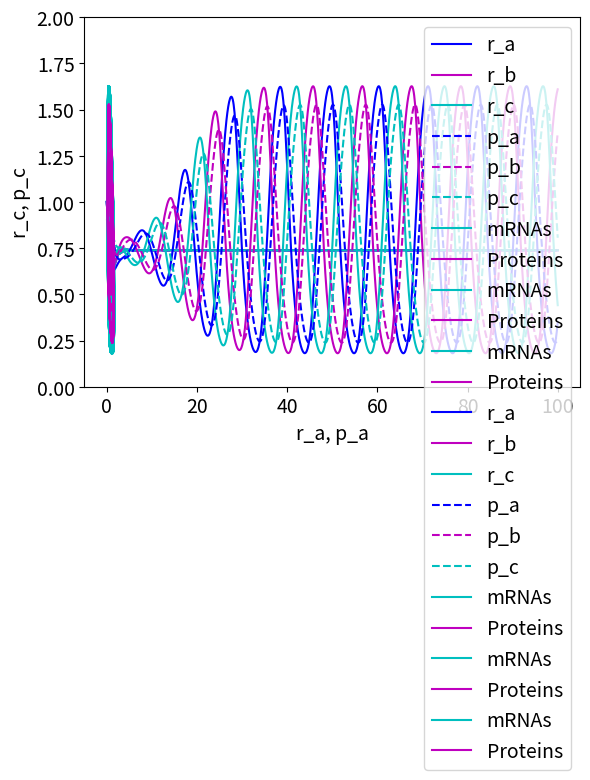

Reproduce this figure in Python.

# coding: utf-8

# # Dinámica de Redes Genéticas
# [redacted]

# In[27]:


# Import the required modules
import numpy as np
import matplotlib.pyplot as plt
from scipy.integrate import odeint
import random
import math

# This makes the plots appear inside the notebook
get_ipython().run_line_magic('matplotlib', 'inline')


# **1. Postular las reglas lógicas y una tabla con la función de actualización de un modelo
# booleano de una red genética de control transcripcional compuesta por un ciclo de
# retroalimentación negativo de tres genes. A esta red se le conoce como represilador.**
# 

# **t**
# 
# | A | B | C |
# | --- | --- | --- |
# | 0 | 0 | 0 |
# | 0 | 0 | 1 |
# | 0 | 1 | 0 |
# | 0 | 1 | 1 |
# | 1 | 0 | 0 |
# | 1 | 0 | 1 |
# | 1 | 1 | 0 |
# | 1 | 1 | 1 |
# 

# **t+1**
# 
# | A | B | C |
# | --- | --- | --- |
# | 0 | 0 | 0 |
# | 1 | 0 | 1 |
# | 0 | 1 | 0 |
# | 1 | 0 | 1 |
# | 0 | 1 | 0 |
# | 1 | 0 | 1 |
# | 0 | 1 | 0 |
# | 1 | 0 | 1 |
# 
# Al actualizarse, observamos que converge a un estado **oscilante**.

# **2. Escribir las ecuaciones diferenciales que describen la dinámica del sistema de un
# modelo continuo y determinista del represilador. Describir cada uno de los parámetros y
# representar gráficamente la red de interacciones.**

# Un represilador es una red genética que consta de tres genes que se inhiben uno al otro.
# 
# 
# Para modelar la dinámica de esta red:
# 
# 
# El estado en los diferentes tiempos $t$ está representado en el vector $x(t)=(r_a, r_b, r_c, p_a, p_b, p_c)$.
# 
# 
# $r_a, r_b$ y $r_c$ representan las concentraciones de mARN y $p_a$,$p_b$ y $p_c$ corresponden a las concentraciones de proteínas traducidas a partir de estos mARN de los genes $A$, $B$, y $C$, respectivamente, mientras que $\delta_a$,$\delta_b$ y $\delta_c$ corresponden a la tasa de degradación de sus proteínas correspondientes. Por su parte, la tasa de degradación de mARN está dada por $\gamma_a$, $\gamma_b$ y $\gamma_c$.
# 
# Asumiendo que la traducción depende linealmente de la concentración de su mARN por una constante, $k_a$, $k_b$ y $k_c$ representarán la tasa de traducción de cada proteína .
# 
# 
# La transcripción puede modelarse mediante la suma o producto de las concentraciones de los factores transcripcionales.
# 
# 
# Para modelar una interacción inhibitoria ($X \dashv Y$) como las de esta red genética, se puede utilizar la función de Hill:
# 
# $$
# h^-(p; \theta, n)=1-h^+=\frac{\theta^n}{p^n+\theta^n}
# $$
# 
# 
# Donde $\theta$ denota al umbral de expresión y $n$ al coeficiente de Hill. Dado que el rango de esta función es el intervalo $[0, 1]$, se multiplicarán por una constante que representa la tasa máxima de transcripción. Representado en este caso como $m_a$, $m_b$ y $m_c$ para los genes $A$, $B$ y $C$, respectivamente. 
# 
# 
# 
# La dinámica del sistema, $\frac{dx}{dt}=F(x(t))$, puede representarse mediante el siguiente sistema de ecuaciones diferenciales:
# 
# $$
# \frac{d r_a}{dt}= m_a \, h^-(p_c; \theta_c, n_c) - \gamma_a \, r_a \\   
# \frac{d r_b}{dt}= m_b \, h^-(p_a; \theta_a, n_a) - \gamma_b \, r_b \\
# \frac{d r_c}{dt}= m_c \, h^-(p_b; \theta_b, n_b) - \gamma_c \, r_c \\
# \frac{d p_a}{dt}= k_a \, r_a - \delta_a \, p_a \\
# \frac{d p_b}{dt}= k_b \, r_b - \delta_b \, p_b \\
# \frac{d p_c}{dt}= k_c \, r_c - \delta_c \, p_c 
# $$
# 
# con condiciones iniciales:
# $\\x(0)=(r_a^0, r_b^0, r_c^0, p_a^0, p_b^0, p_c^0)$.
# 
# 
# 
# 
# La red genética puede representarse entonces como
# 
# !['Repressilator'](red.png "Repressilator")

# **3. Asumir que la dinámica de mRNAs se encuentra en quasi-equilibrio y escribir el sistema
# de ecuaciones simplificado que describe el cambio en la concentración de proteínas del sistema.**

# $$
# \frac{d p_a}{dt}=K_a\big(\frac{r_a}{\gamma_a}h^-(P_c)\big)-\delta_a P_a \\
# \frac{d p_b}{dt}=K_b\big(\frac{r_b}{\gamma_b} h^-(P_a)\big)-\delta_b P_b \\
# \frac{d p_c}{dt}=K_c\big(\frac{r_c}{\gamma_c} h^-(P_b)\big)-\delta_c P_c
# $$

# **4. Programar un código que resuelva numéricamente el sistema de ecuaciones
# diferenciales propuesto en (2).**

# In[2]:


# Definiendo funciones
def F(x, t, params_a, params_b, params_c):
    
    ra, rb, rc, pa, pb, pc = x;
    
    # Cambio concentración mARN
    dradt = params_a['m']*hillI(pc, params_c['theta'], params_c['n']) - params_a['gamma']*ra;                    
    drbdt = params_b['m']*hillI(pa, params_a['theta'], params_a['n']) - params_b['gamma']*rb;
    drcdt = params_c['m']*hillI(pb, params_b['theta'], params_b['n']) - params_c['gamma']*rc;
    
    #nCambio concentración proteínas    
    dpadt = params_a['k']*ra - params_a['delta']*pa;                    
    dpbdt = params_b['k']*rb - params_b['delta']*pb;
    dpcdt= params_c['k']*rc - params_c['delta']*pc;
    
    return [dradt, drbdt, drcdt, dpadt, dpbdt, dpcdt]

# Función de Hill (Inhibidora)
def hillI(p, theta, n):
    return (1-((p**n)/(p**n + theta**n)))
    
# Función de Hill (Activadora) 
def hillA(p, theta, n):
    return (p**n)/(p**n + theta**n)


# Definiendo los parámetros y condiciones iniciales:

# In[3]:


T=100.   # Tiempo de integración
nT=1000  # Número de pasos

# Parámetros de A

m_a=1.8       # Tasa de transc. máxima
theta_a=.6542; # Parámetro de Hill 
n_a=3.          # Coeficiente de Hill
gamma_a=1.      # Tasa de degracación de mRNA
delta_a=1.      # Tasa de degradación de proteínas
k_a=1.          # Tasa de traducción

# Parámetros de B
m_b=1.8        # Tasa de transc. máxima 
theta_b=.6542; # Parámetro de Hill 
n_b=3.          # Coeficiente de Hill
gamma_b=1.      # Tasa de degracación de mRNA
delta_b=1.      # Tasa de degradación de proteínas
k_b=1.          # Tasa de traducción

# Ps añadámosle el de C :v
m_c=1.8        # Tasa de transc. máxima 
theta_c=.6542; # Parámetro de Hill
n_c=3.          # Coeficiente de Hil
gamma_c=1.      # Tasa de degracación de mRNA
delta_c=1.      # Tasa de degradación de proteínas
k_c=1.          # Tasa de traducción

# Condiciones iniciales
ra0=1.
rb0=1.
rc0=1.
pa0=1.
pb0=1.
pc0=1.


# Resolviendo sistema de ecuaciones con las consideraciones anteriores:

# In[4]:


params_a={'m':m_a, 'theta':theta_a, 'n':n_a, 'gamma':gamma_a, 'delta':delta_a,'k':k_a}
params_b={'m':m_b, 'theta':theta_b, 'n':n_b, 'gamma':gamma_b, 'delta':delta_b,'k':k_b}
params_c={'m':m_c, 'theta':theta_c, 'n':n_c, 'gamma':gamma_c, 'delta':delta_c,'k':k_c}

t = np.linspace(0,T,nT)     
x0 = [ra0, rb0, rc0, pa0, pb0, pc0]    

xt = odeint(F, x0, t, args=(params_a, params_b, params_c))


# **5. Graficar la concentración de proteínas y mRNAs en función del tiempo de la red
# simulada en (4), así como el plano fase. Discutir la dinámica del sistema resultante y evaluar el
# efecto de modificar distintos parámetros en la dinámica del sistema.**

# Cambio de concentración de mARN y proteínas en función del tiempo:

# In[5]:


plt.rcParams.update({'font.size': 14})  # increase the font size
plt.xlabel("Time")
plt.ylabel("x")
plt.plot(t, [row[0] for row in xt], label='r_a', color='b');
plt.plot(t, [row[1] for row in xt], label='r_b', color='m');
plt.plot(t, [row[2] for row in xt], label='r_c', color='c');
plt.plot(t, [row[3] for row in xt],'--', label='p_a', color='b');
plt.plot(t, [row[4] for row in xt],'--', label='p_b', color='m');
plt.plot(t, [row[5] for row in xt],'--', label='p_c', color='c');
plt.ylim([0,2])
plt.legend(loc='upper right')


# Plano fase:

# In[6]:


plt.xlabel("r_a, p_a")
plt.ylabel("r_b, p_b")

plt.plot([row[0] for row in xt],[row[1] for row in xt], label='mRNAs', color='c');
plt.plot([row[3] for row in xt],[row[4] for row in xt], label='Proteins', color='m');
xt
plt.legend(loc='lower right')


# In[7]:


plt.xlabel("r_b, p_b")
plt.ylabel("r_c, p_c")

plt.plot([row[1] for row in xt],[row[2] for row in xt], label='mRNAs', color='c');
plt.plot([row[4] for row in xt],[row[5] for row in xt], label='Proteins', color='m');
xt
plt.legend(loc='lower right')


# In[8]:


plt.xlabel("r_a, p_a")
plt.ylabel("r_c, p_c")

plt.plot([row[0] for row in xt],[row[2] for row in xt], label='mRNAs', color='c');
plt.plot([row[3] for row in xt],[row[5] for row in xt], label='Proteins', color='m');
xt
plt.legend(loc='lower right')


# En este caso observamos estados estáticos en la concentración de todas las proteínas y mARNs de los tres genes.
# En el diagrama fase, vemos que correlacionan linealmente las tres diferentes combinaciones de proteínas y mRNAs.
# En situaciones reales, los parámetros para cada componente de la red pueden ser diferentes o presentar fluctuaciones.
# Es por esto que pequeñas perturbaciones en estos parámetros pueden alterar la dinámica del sistema, que puede terminar en un estado oscilante, por ejemplo:

# In[9]:


# Pequeños cambios en las condiciones iniciales (originalmente 1)
pa0=1.01
pb0=0.9
pc0=1.

x0 = [ra0, rb0, rc0, pa0, pb0, pc0]    
xt = odeint(F, x0, t, args=(params_a, params_b, params_c))

plt.rcParams.update({'font.size': 14})  # increase the font size
plt.xlabel("Time")
plt.ylabel("x")
plt.plot(t, [row[0] for row in xt], label='r_a', color='b');
plt.plot(t, [row[1] for row in xt], label='r_b', color='m');
plt.plot(t, [row[2] for row in xt], label='r_c', color='c');
plt.plot(t, [row[3] for row in xt],'--', label='p_a', color='b');
plt.plot(t, [row[4] for row in xt],'--', label='p_b', color='m');
plt.plot(t, [row[5] for row in xt],'--', label='p_c', color='c');
plt.ylim([0,2])
plt.legend(loc='upper right')


# Entonces, la onvergencia hacia un estado oscilante pareciera depender del error relativo de los parámetros.
# Observemos sus diagramas de fase:

# In[10]:


plt.xlabel("r_a, p_a")
plt.ylabel("r_b, p_b")

plt.plot([row[0] for row in xt],[row[1] for row in xt], label='mRNAs', color='c');
plt.plot([row[3] for row in xt],[row[4] for row in xt], label='Proteins', color='m');
plt.ylim([0,2])
plt.legend(loc='upper right')


# In[11]:


plt.xlabel("r_b, p_b")
plt.ylabel("r_c, p_c")

plt.plot([row[1] for row in xt],[row[2] for row in xt], label='mRNAs', color='c');
plt.plot([row[4] for row in xt],[row[5] for row in xt], label='Proteins', color='m');
plt.ylim([0,2])
plt.legend(loc='upper right')


# In[15]:


plt.xlabel("r_a, p_a")
plt.ylabel("r_c, p_c")

plt.plot([row[0] for row in xt],[row[2] for row in xt], label='mRNAs', color='c');
plt.plot([row[3] for row in xt],[row[5] for row in xt], label='Proteins', color='m');
plt.ylim([0,2])
plt.legend(loc='upper right')


# En los diagramas de fase observamos que se comienza de un estado más o menos estable que comienza a oscilar, lo que es coherente con el diagrama de la concentración de proteínas y mRNAs.
# Interesantemente, esto demuestra que perturbaciones muy pequeñas pueden llevar al sistema a una dinámica con oscilaciones muy marcadas.

# **6.Escribir una tabla con reacciones y propensiones de un modelo estocástico del
# represilador6. que se utilizan para simular la dinámica del sistema con algoritmos de Gillespie.**

# Considerando que La reacción $A->B$ tiene la probabilidad por unidad de tiempo (propensión) $a_1$, la reacción $B->C$ tiene la probabilidad por uidad de tiempo (propensión) $a_2$ y la reacción $C->A$ tiene la probabilidad por unidad de tiempo (propensión) $a_3$.
# 
# 
# | $A->B$ | $B->C$ | $C->A$ |
# | --- | --- | --- |
# | $\frac{a_1}{a_1+a_2+a_3}$  | $\frac{a_2}{a_1+a_2+a_3}$  | $\frac{a_3}{a_1+a_2+a_3}$  |
# 
# En general, la probabilidad de que la siguiente reacción sea $x$ es $\frac{a_x}{a_0}$, siendo $a_0$ la suma de las propensiones.

# In[102]:


" ESTO CREO QUE ESTÁ MAL. LO SIENTO. LO HICE CON MIS LAGRIMAS"

pa=((1/3)/((1/3)*3))
pb=((2/3)/((1/3)*3))
pc=((3/3)/((1/3)*3))
ao=1

r1=random.random()
r2=random.uniform(0,1)
treact=(1/ao)*math.log(1/r1)
((1/3)/((1/3)*3))



#Thus, we need to generate exponentially distributed reactiontimes.
rand=random.uniform(0,1)
# Convertirlo a exponencial
#r2=3.33
for i in range(1,100):
    r1=random.uniform(0,1)
    treact=(1/ao)*math.log(1/r1) #Tiempo de reacción aleatorio
    pa=(1/3)*treact
    pb=(1/3)*treact
    pc=(1/3)*treact
    ao=pa+pb+pc
    r2=random.uniform(0,1)
    mu=r2/ao
    pmu=mu/treact
    #print(mu)
    print(pmu)
    


# In[92]:




